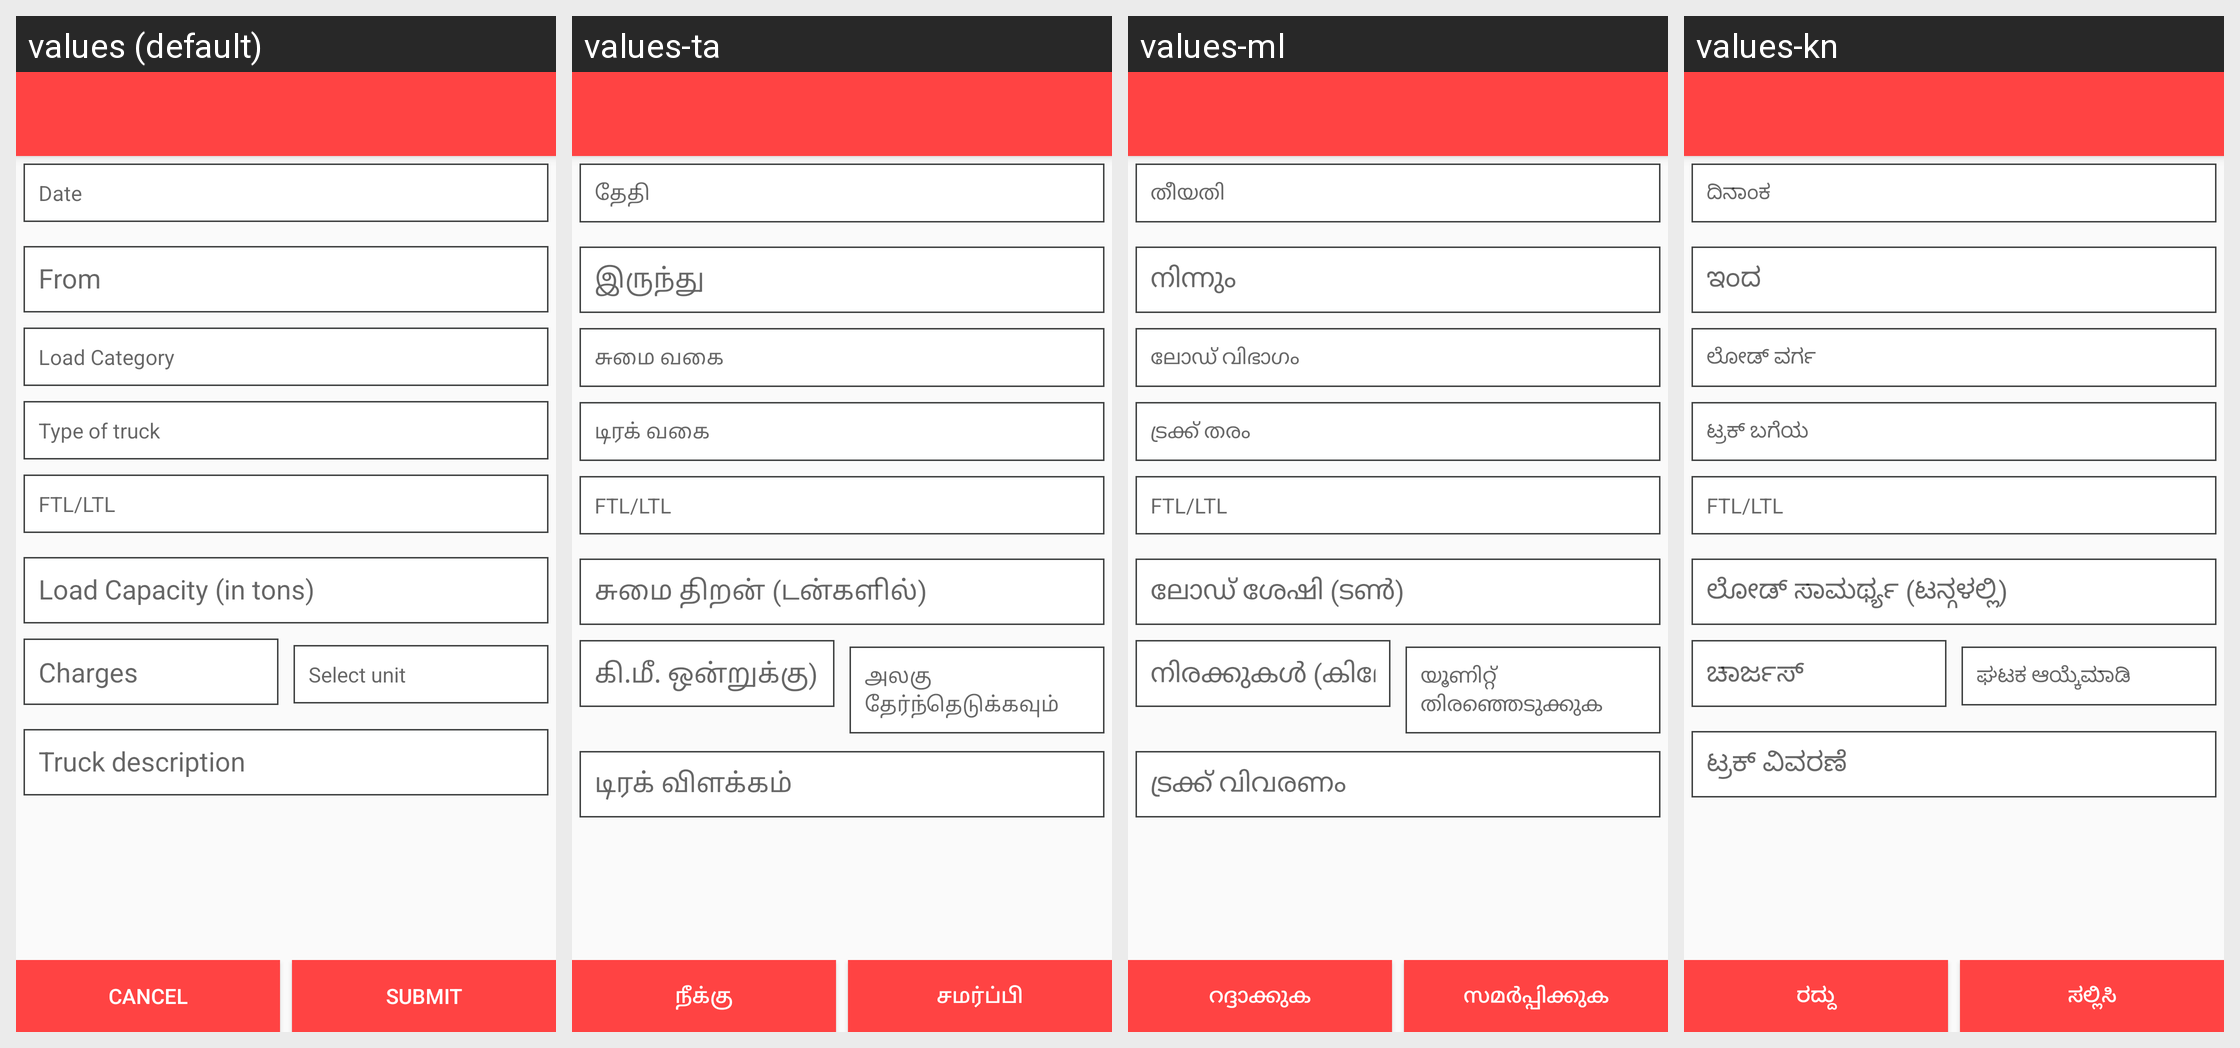

Translations of the strings shown on this Android screen, per locale in the grid:
Android screen res/layout/activity_layout_edit_truck.xml rendered under 4 locales, left to right: values (default), values-ta, values-ml, values-kn. Device: Nexus 5 (rendered at 1080×1920; each locale shown at half size, 540×960, under a caption strip naming it); theme MyMaterialTheme.
Other locales in the repository, not shown: values-bn, values-gu, values-hi, values-pa, values-te.
Strings drawn on this screen, with the default value and each locale's value (text and hints the layout hard-codes, and strings that could not be matched under every locale, appear in the picture but are not listed):

date
  values: Date
  values-ta: தேதி
  values-ml: തീയതി
  values-kn: ದಿನಾಂಕ

load_category
  values: Load Category
  values-ta: சுமை வகை
  values-ml: ലോഡ് വിഭാഗം
  values-kn: ಲೋಡ್ ವರ್ಗ

type_of_truck
  values: Type of truck
  values-ta: டிரக் வகை
  values-ml: ട്രക്ക് തരം
  values-kn: ಟ್ರಕ್ ಬಗೆಯ

ftl
  values: FTL/LTL
  values-ta: FTL/LTL
  values-ml: FTL/LTL
  values-kn: FTL/LTL

charge
  values: Charges
  values-ta: கி.மீ. ஒன்றுக்கு) கட்டணங்கள்
  values-ml: നിരക്കുകൾ (കിലോമീറ്ററിന്)
  values-kn: ಚಾರ್ಜಸ್

select_unit
  values: Select unit
  values-ta: அலகு தேர்ந்தெடுக்கவும்
  values-ml: യൂണിറ്റ് തിരഞ്ഞെടുക്കുക
  values-kn: ಘಟಕ ಆಯ್ಕೆಮಾಡಿ

cancel
  values: Cancel
  values-ta: நீக்கு
  values-ml: റദ്ദാക്കുക
  values-kn: ರದ್ದು

submit
  values: Submit
  values-ta: சமர்ப்பி
  values-ml: സമർപ്പിക്കുക
  values-kn: ಸಲ್ಲಿಸಿ
